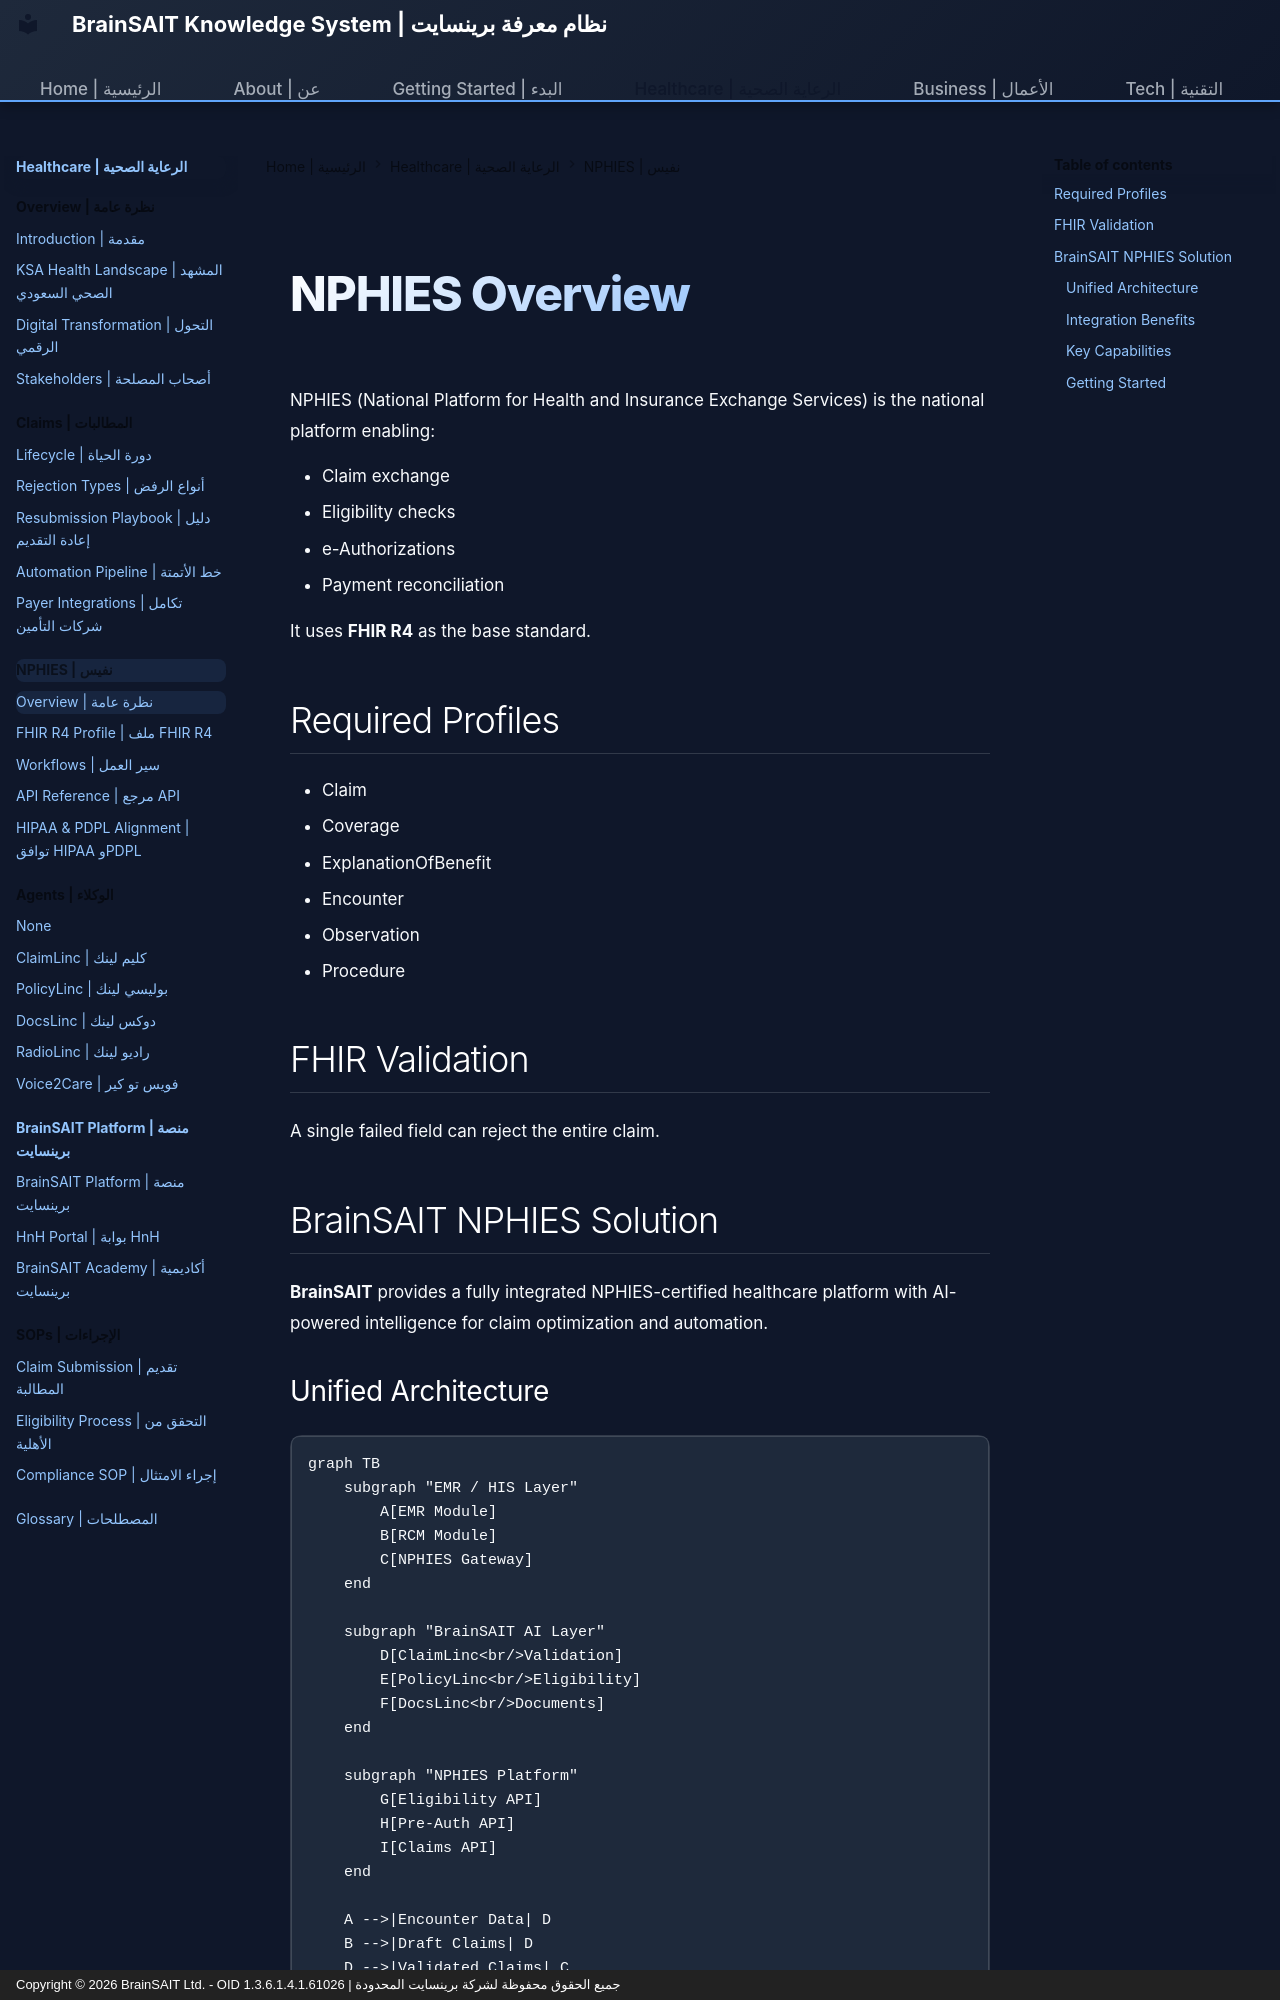

repository: Fadil369/brainsait-docs · page: healthcare/nphies/overview/index.html · generator: mkdocs · copyright: Copyright © 2026 BrainSAIT Ltd. - OID 1.3.6.1.4.1.61026 | جميع الحقوق محفوظة لشركة برينسايت المحدودة

---
title: NPHIES Integration Overview
description: Learn about Saudi Arabia's National Platform for Health Information Exchange (NPHIES) and how to integrate using FHIR R4 standards for claims and eligibility.
---

# NPHIES Overview

NPHIES (National Platform for Health and Insurance Exchange Services) is the national platform enabling:

- Claim exchange
- Eligibility checks
- e-Authorizations
- Payment reconciliation

It uses **FHIR R4** as the base standard.

## Required Profiles

- Claim
- Coverage
- ExplanationOfBenefit
- Encounter
- Observation
- Procedure

## FHIR Validation

A single failed field can reject the entire claim.

## BrainSAIT NPHIES Solution

**BrainSAIT** provides a fully integrated NPHIES-certified healthcare platform with AI-powered intelligence for claim optimization and automation.

### Unified Architecture

```mermaid
graph TB
    subgraph "EMR / HIS Layer"
        A[EMR Module]
        B[RCM Module]
        C[NPHIES Gateway]
    end

    subgraph "BrainSAIT AI Layer"
        D[ClaimLinc<br/>Validation]
        E[PolicyLinc<br/>Eligibility]
        F[DocsLinc<br/>Documents]
    end

    subgraph "NPHIES Platform"
        G[Eligibility API]
        H[Pre-Auth API]
        I[Claims API]
    end

    A -->|Encounter Data| D
    B -->|Draft Claims| D
    D -->|Validated Claims| C
    C -->|FHIR Bundle| I

    A -->|Patient Insurance| E
    E -->|Coverage Check| C
    C -->|Eligibility Request| G

    A -->|Clinical Docs| F
    F -->|FHIR Documents| C
    C -->|Attachments| H
```
